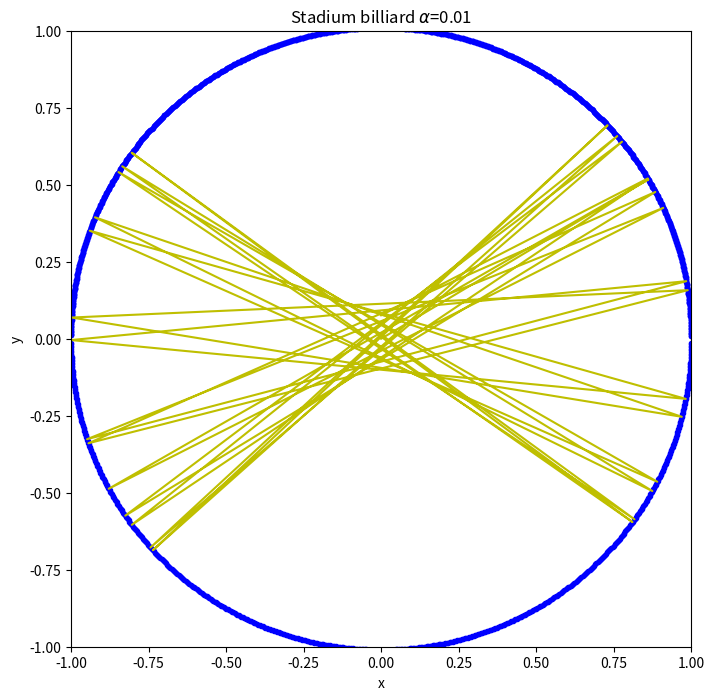

Here is the Python script that generated this plot:
import matplotlib.pyplot as plt
import numpy as np
class billiard_circle():
    def __init__(self,x_0,y_0,vx_0,vy_0,N,dt):
        self.x_0 = x_0
        self.y_0 = y_0
        self.vx_0 = vx_0
        self.vy_0 = vy_0
        self.N = N
        self.dt = dt
    def motion_calculate(self):
        self.x = []
        self.y = []
        self.vx = []
        self.vy = []
        self.t = [0]
        self.x.append(self.x_0)
        self.y.append(self.y_0)
        self.vx.append(self.vx_0)
        self.vy.append(self.vy_0)
        for i in range(1,self.N):
            self.x.append(self.x[i - 1] + self.vx[i - 1]*self.dt)
            self.y.append(self.y[i - 1] + self.vy[i - 1]*self.dt)
            self.vx.append(self.vx[i - 1])
            self.vy.append(self.vy[i - 1])
            if (np.sqrt( self.x[i]**2+(self.y[i]-0.01)**2 ) > 1.0) and self.y[i]>0.01:
                self.x[i],self.y[i] = self.correct('np.sqrt(x**2+(y-0.01)**2) < 1.0',self.x[i - 1], self.y[i - 1], self.vx[i - 1], self.vy[i - 1])
                self.vx[i],self.vy[i] = self.reflect1(self.x[i],self.y[i],self.vx[i - 1], self.vy[i - 1])
            elif (np.sqrt( self.x[i]**2+(self.y[i]+0.01)**2 ) > 1.0) and self.y[i]<-0.01:
                self.x[i],self.y[i] = self.correct('np.sqrt(x**2+(y+0.01)**2) < 1.0',self.x[i - 1], self.y[i - 1], self.vx[i - 1], self.vy[i - 1])
                self.vx[i],self.vy[i] = self.reflect2(self.x[i],self.y[i],self.vx[i - 1], self.vy[i - 1])
            elif (self.x[i] < -1.0) and self.y[i]>-0.01 and self.y[i]<0.01:
                self.x[i],self.y[i] = self.correct('x>-1.0',self.x[i - 1], self.y[i - 1], self.vx[i - 1], self.vy[i - 1])
                self.vx[i] = - self.vx[i]
            elif (self.x[i] > 1.0) and self.y[i]>-0.01 and self.y[i]<0.01:
                self.x[i],self.y[i] = self.correct('x<1.0',self.x[i - 1], self.y[i - 1], self.vx[i - 1], self.vy[i - 1])
                self.vx[i] = - self.vx[i]
            self.t.append(self.t[i - 1] + self.dt)
              
        return self.x, self.y
        
    def correct(self,condition,x,y,vx,vy):
        vx_c = vx/100.0
        vy_c = vy/100.0
        while eval(condition):
            x = x + vx_c*self.dt
            y = y + vy_c*self.dt
        return x-vx_c*self.dt,y-vy_c*self.dt    
    def reflect1(self,x,y,vx,vy):
        module = np.sqrt(x**2+(y-0.01)**2)  ### normalization
        x = x/module
        y = (y-0.01)/module+0.01
        v = np.sqrt(vx**2+vy**2)
        cos1 = (vx*x+vy*(y-0.01))/v
        cos2 = (vx*(y-0.01)-vy*x)/v
        vt = -v*cos1
        vc = v*cos2 
        vx_n = vt*x+vc*(y-0.01)
        vy_n = vt*(y-0.01)-vc*x
        return vx_n,vy_n
    
    def reflect2(self,x,y,vx,vy):
        module = np.sqrt(x**2+(y+0.01)**2)  ### normalization
        x = x/module
        y = (y+0.01)/module-0.01
        v = np.sqrt(vx**2+vy**2)
        cos1 = (vx*x+vy*(y+0.01))/v
        cos2 = (vx*(y+0.01)-vy*x)/v
        vt = -v*cos1
        vc = v*cos2 
        vx_n = vt*x+vc*(y+0.01)
        vy_n = vt*(y+0.01)-vc*x
        return vx_n,vy_n
        
    def plot(self):
        plt.figure(figsize = (8,8))
        plt.xlim(-1,1)
        plt.ylim(-1,1)
        plt.xlabel('x')
        plt.ylabel('y')
        plt.title('Stadium billiard $\\alpha$=0.01')
        self.plot_boundary()
        plt.plot(self.x,self.y,'y')
        #plt.savefig('chapter3_3.31.png',dpi = 144)
        plt.show()
                
    def plot_boundary(self):
        theta = 0
        x = []
        y = []
        while theta < np.pi:
            x.append(np.cos(theta))
            y.append(np.sin(theta)+0.01)
            theta+= 0.005
        plt.plot(x,y,'b.')
        while theta > np.pi and theta< 2*np.pi:
            x.append(np.cos(theta))
            y.append(np.sin(theta)-0.01)
            theta+= 0.005
        plt.plot(x,y,'b.')

A=billiard_circle(0,0,1,0.6,5000,0.01)
A.motion_calculate()
A.plot()
